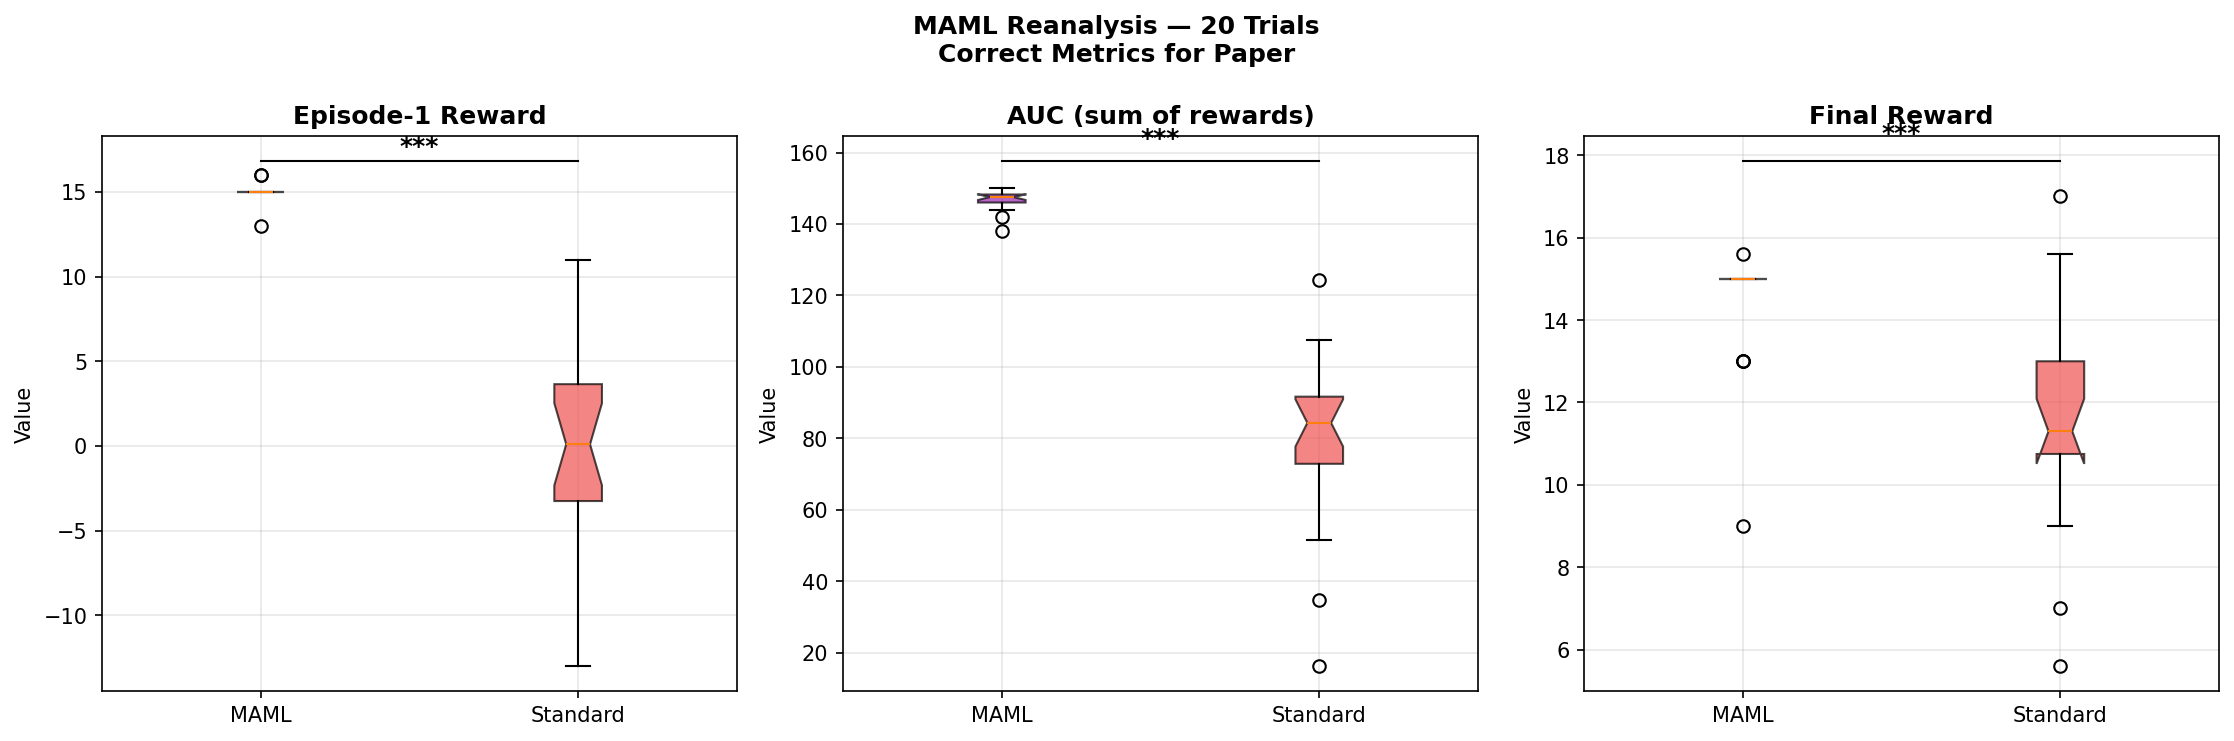

Values plotted in this chart, from the file beside it:
, Episode-1 Reward, AUC (sum of rewards), Final Reward
maml_mean, 15.0, 146.8, 14.43
std_mean, 0.14, 80.28, 11.74
p_value, 9.714264737215726e-13, 1.3347297637793114e-14, 0.0002865
cohens_d, 3.311, 3.836, 1.22
stars, ***, ***, ***
